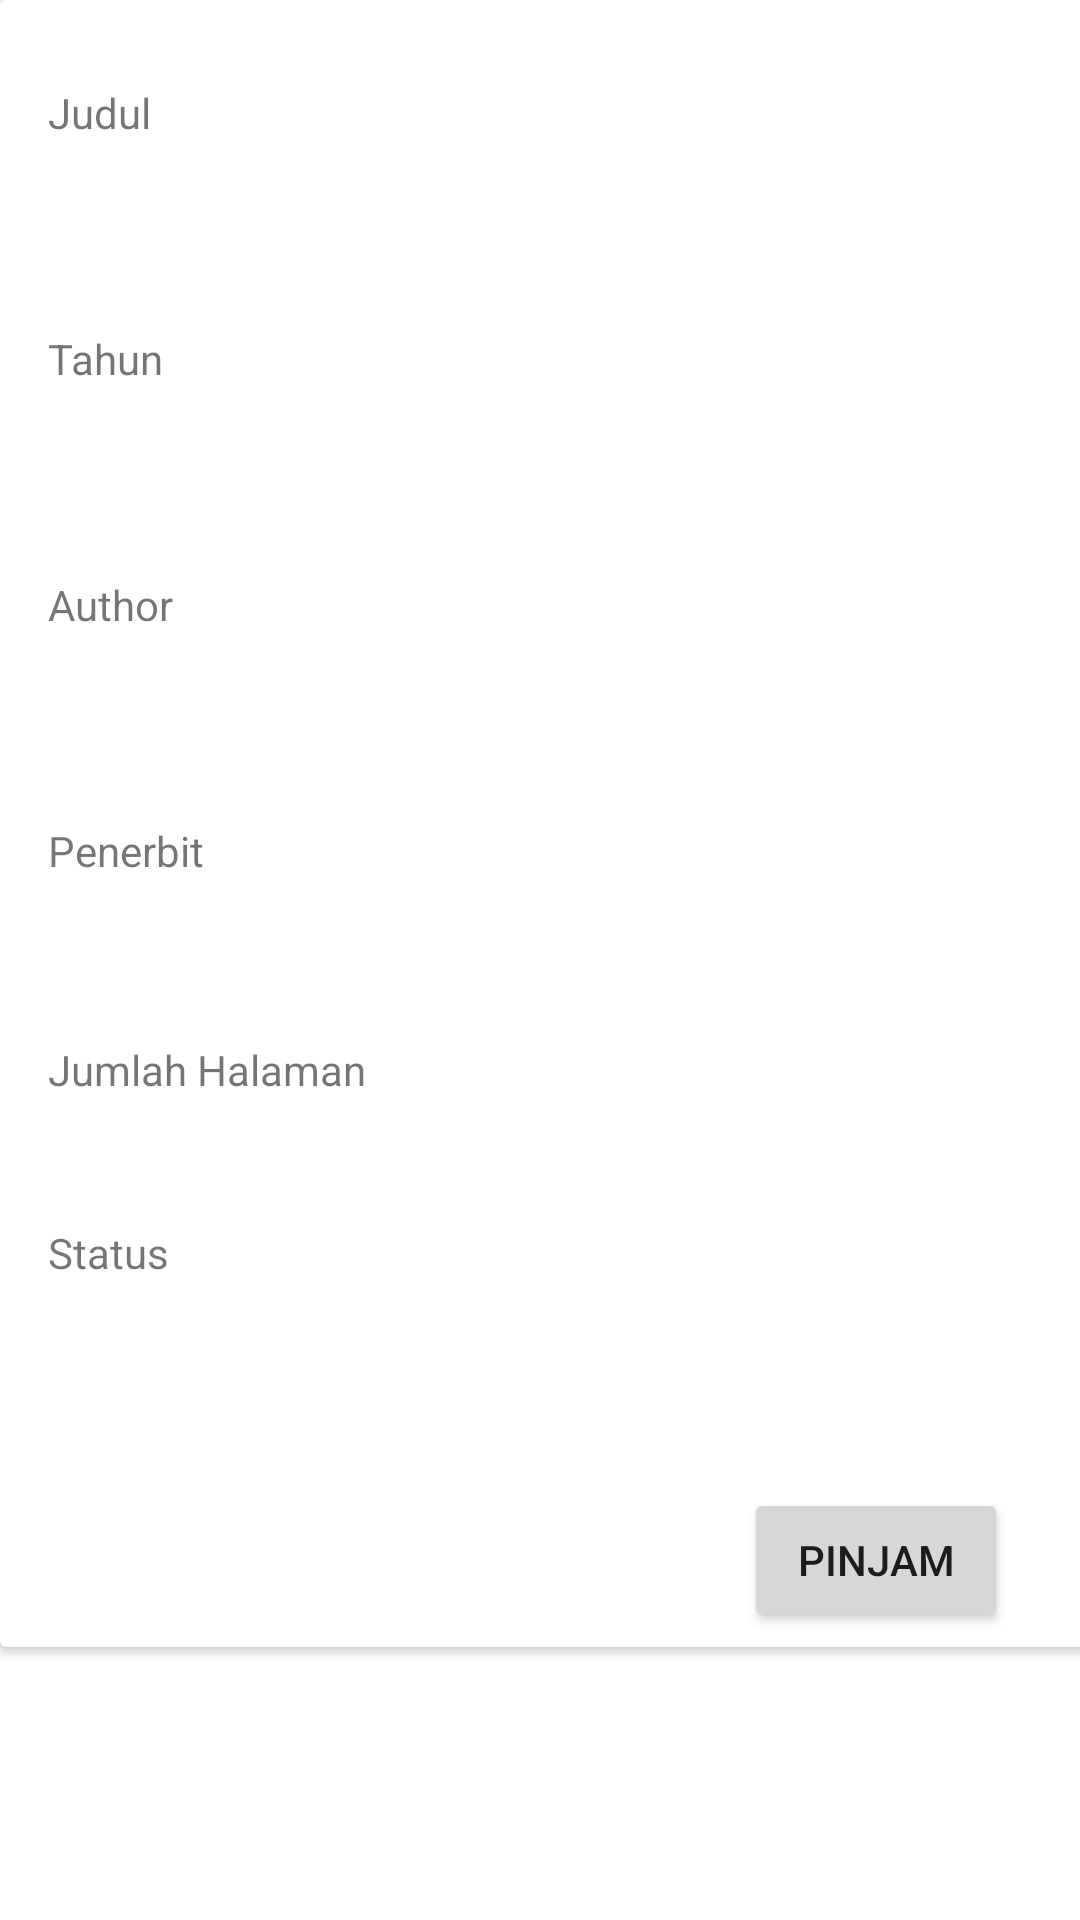

Here is an Android app screen rendered from its layout file. Give the layout XML and the strings, colors and styles it references.
<!-- AndroidManifest.xml: application theme Theme.Pinjambukuandroid -->
<!-- res/layout/activity_book_list.xml -->
<?xml version="1.0" encoding="utf-8"?>
<androidx.constraintlayout.widget.ConstraintLayout xmlns:android="http://schemas.android.com/apk/res/android"
    xmlns:app="http://schemas.android.com/apk/res-auto"
    xmlns:tools="http://schemas.android.com/tools"
    android:layout_width="match_parent"
    android:layout_height="match_parent"
    tools:context=".bookLIstActivity">

    <androidx.cardview.widget.CardView
        android:layout_width="406dp"
        android:layout_height="549dp"
        app:layout_constraintEnd_toEndOf="parent"
        app:layout_constraintHorizontal_bias="0.0"
        app:layout_constraintStart_toStartOf="parent"
        tools:layout_editor_absoluteY="168dp">

        <androidx.constraintlayout.widget.ConstraintLayout
            android:layout_width="match_parent"
            android:layout_height="560dp">

            <TextView
                android:id="@+id/textViewTahun"
                android:layout_width="108dp"
                android:layout_height="30dp"
                android:layout_marginStart="16dp"
                android:layout_marginTop="32dp"
                android:text="Tahun"
                app:layout_constraintStart_toStartOf="parent"
                app:layout_constraintTop_toBottomOf="@+id/textViewJudul" />

            <Button
                android:id="@+id/btnPinjam"
                android:layout_width="wrap_content"
                android:layout_height="wrap_content"
                android:layout_marginTop="356dp"
                android:text="Pinjam"
                app:layout_constraintEnd_toEndOf="parent"
                app:layout_constraintHorizontal_bias="0.78"
                app:layout_constraintStart_toStartOf="parent"
                app:layout_constraintTop_toBottomOf="@+id/textViewTahun" />

            <TextView
                android:id="@+id/textViewJudul"
                android:layout_width="110dp"
                android:layout_height="50dp"
                android:layout_marginStart="16dp"
                android:layout_marginTop="28dp"
                android:text="Judul"
                app:layout_constraintStart_toStartOf="parent"
                app:layout_constraintTop_toTopOf="parent" />

            <TextView
                android:id="@+id/textViewAuthor"
                android:layout_width="103dp"
                android:layout_height="38dp"
                android:layout_marginStart="16dp"
                android:layout_marginTop="52dp"
                android:text="Author"
                app:layout_constraintStart_toStartOf="parent"
                app:layout_constraintTop_toBottomOf="@+id/textViewTahun" />

            <TextView
                android:id="@+id/textViewPenerbit"
                android:layout_width="107dp"
                android:layout_height="41dp"
                android:layout_marginStart="16dp"
                android:layout_marginTop="44dp"
                android:text="Penerbit"
                app:layout_constraintStart_toStartOf="parent"
                app:layout_constraintTop_toBottomOf="@+id/textViewAuthor" />

            <TextView
                android:id="@+id/textView6"
                android:layout_width="121dp"
                android:layout_height="41dp"
                android:layout_marginStart="16dp"
                android:layout_marginTop="32dp"
                android:text="Jumlah Halaman"
                app:layout_constraintStart_toStartOf="parent"
                app:layout_constraintTop_toBottomOf="@+id/textViewPenerbit" />

            <TextView
                android:id="@+id/txtTitle"
                android:layout_width="164dp"
                android:layout_height="50dp"
                android:layout_marginStart="36dp"
                android:layout_marginTop="28dp"
                app:layout_constraintStart_toEndOf="@+id/textViewJudul"
                app:layout_constraintTop_toTopOf="parent" />

            <TextView
                android:id="@+id/txtTahun"
                android:layout_width="148dp"
                android:layout_height="45dp"
                android:layout_marginStart="40dp"
                android:layout_marginTop="48dp"
                app:layout_constraintStart_toEndOf="@+id/textViewTahun"
                app:layout_constraintTop_toBottomOf="@+id/txtTitle" />

            <TextView
                android:id="@+id/txtAuthor"
                android:layout_width="150dp"
                android:layout_height="40dp"
                android:layout_marginStart="44dp"
                android:layout_marginTop="16dp"
                app:layout_constraintStart_toEndOf="@+id/textViewAuthor"
                app:layout_constraintTop_toBottomOf="@+id/txtTahun" />

            <TextView
                android:id="@+id/txtPenerbit"
                android:layout_width="147dp"
                android:layout_height="42dp"
                android:layout_marginStart="40dp"
                android:layout_marginTop="44dp"
                app:layout_constraintStart_toEndOf="@+id/textViewPenerbit"
                app:layout_constraintTop_toBottomOf="@+id/txtAuthor" />

            <TextView
                android:id="@+id/txtHalaman"
                android:layout_width="144dp"
                android:layout_height="49dp"
                android:layout_marginStart="32dp"
                android:layout_marginTop="24dp"
                app:layout_constraintStart_toEndOf="@+id/textView6"
                app:layout_constraintTop_toBottomOf="@+id/txtPenerbit" />

            <TextView
                android:id="@+id/textView2"
                android:layout_width="wrap_content"
                android:layout_height="wrap_content"
                android:layout_marginStart="16dp"
                android:layout_marginTop="20dp"
                android:text="Status"
                app:layout_constraintStart_toStartOf="parent"
                app:layout_constraintTop_toBottomOf="@+id/textView6" />

            <TextView
                android:id="@+id/txtStatus"
                android:layout_width="165dp"
                android:layout_height="38dp"
                android:layout_marginStart="112dp"
                android:layout_marginTop="20dp"
                app:layout_constraintStart_toEndOf="@+id/textView2"
                app:layout_constraintTop_toBottomOf="@+id/txtHalaman" />

        </androidx.constraintlayout.widget.ConstraintLayout>

    </androidx.cardview.widget.CardView>


</androidx.constraintlayout.widget.ConstraintLayout>
<!-- resources referenced by this layout -->
<resources>
  <style name="Theme.Pinjambukuandroid" parent="Theme.MaterialComponents.DayNight.DarkActionBar">
          
          <item name="colorPrimary">@color/purple_500</item>
          <item name="colorPrimaryVariant">@color/purple_700</item>
          <item name="colorOnPrimary">@color/white</item>
          
          <item name="colorSecondary">@color/teal_200</item>
          <item name="colorSecondaryVariant">@color/teal_700</item>
          <item name="colorOnSecondary">@color/black</item>
          
          <item name="android:statusBarColor" tools:targetApi="l">?attr/colorPrimaryVariant</item>
          
      </style>
  <!-- not gathered from this repository: default colours our renderer supplied (Android Studio template values) -->
  <color name="purple_500">#FF6200EE</color>
  <color name="purple_700">#FF3700B3</color>
  <color name="teal_200">#FF03DAC5</color>
  <color name="teal_700">#FF018786</color>
  <color name="black">#FF000000</color>
  <color name="white">#FFFFFFFF</color>
</resources>
